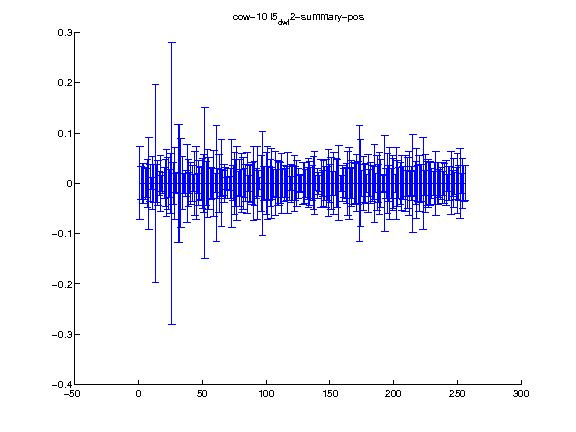

The data file committed next to this chart (first rows):
1.000000, 2.000000, 3.000000, 4.000000, 5.000000, 6.000000, 7.000000, 8.000000, 9.000000, 10.000000, 11.000000, 12.000000, 13.000000, 14.000000, 15.000000, 16.000000, 17.000000, 18.000000, 19.000000, 20.000000, 21.000000, 22.000000, 23.000000, 24.000000
0.000000, 0.000000, 0.000000, 0.000000, 0.000000, 0.000000, 0.000000, 0.000000, 0.000000, 0.000000, 0.000000, 0.000000, 0.000000, 0.000000, 0.000000, 0.000000, 0.000000, 0.000000, 0.000000, 0.000000, 0.000000, 0.000000, 0.000000, 0.000000
0.07255, 0.03265, 0.03917, 0.03944, 0.03112, 0.02869, 0.04722, 0.09081, 0.03663, 0.01251, 0.05251, 0.03794, 0.197, 0.03725, 0.04458, 0.02368, 0.05628, 0.01594, 0.02076, 0.03056, 0.0467, 0.06685, 0.05174, 0.0281
